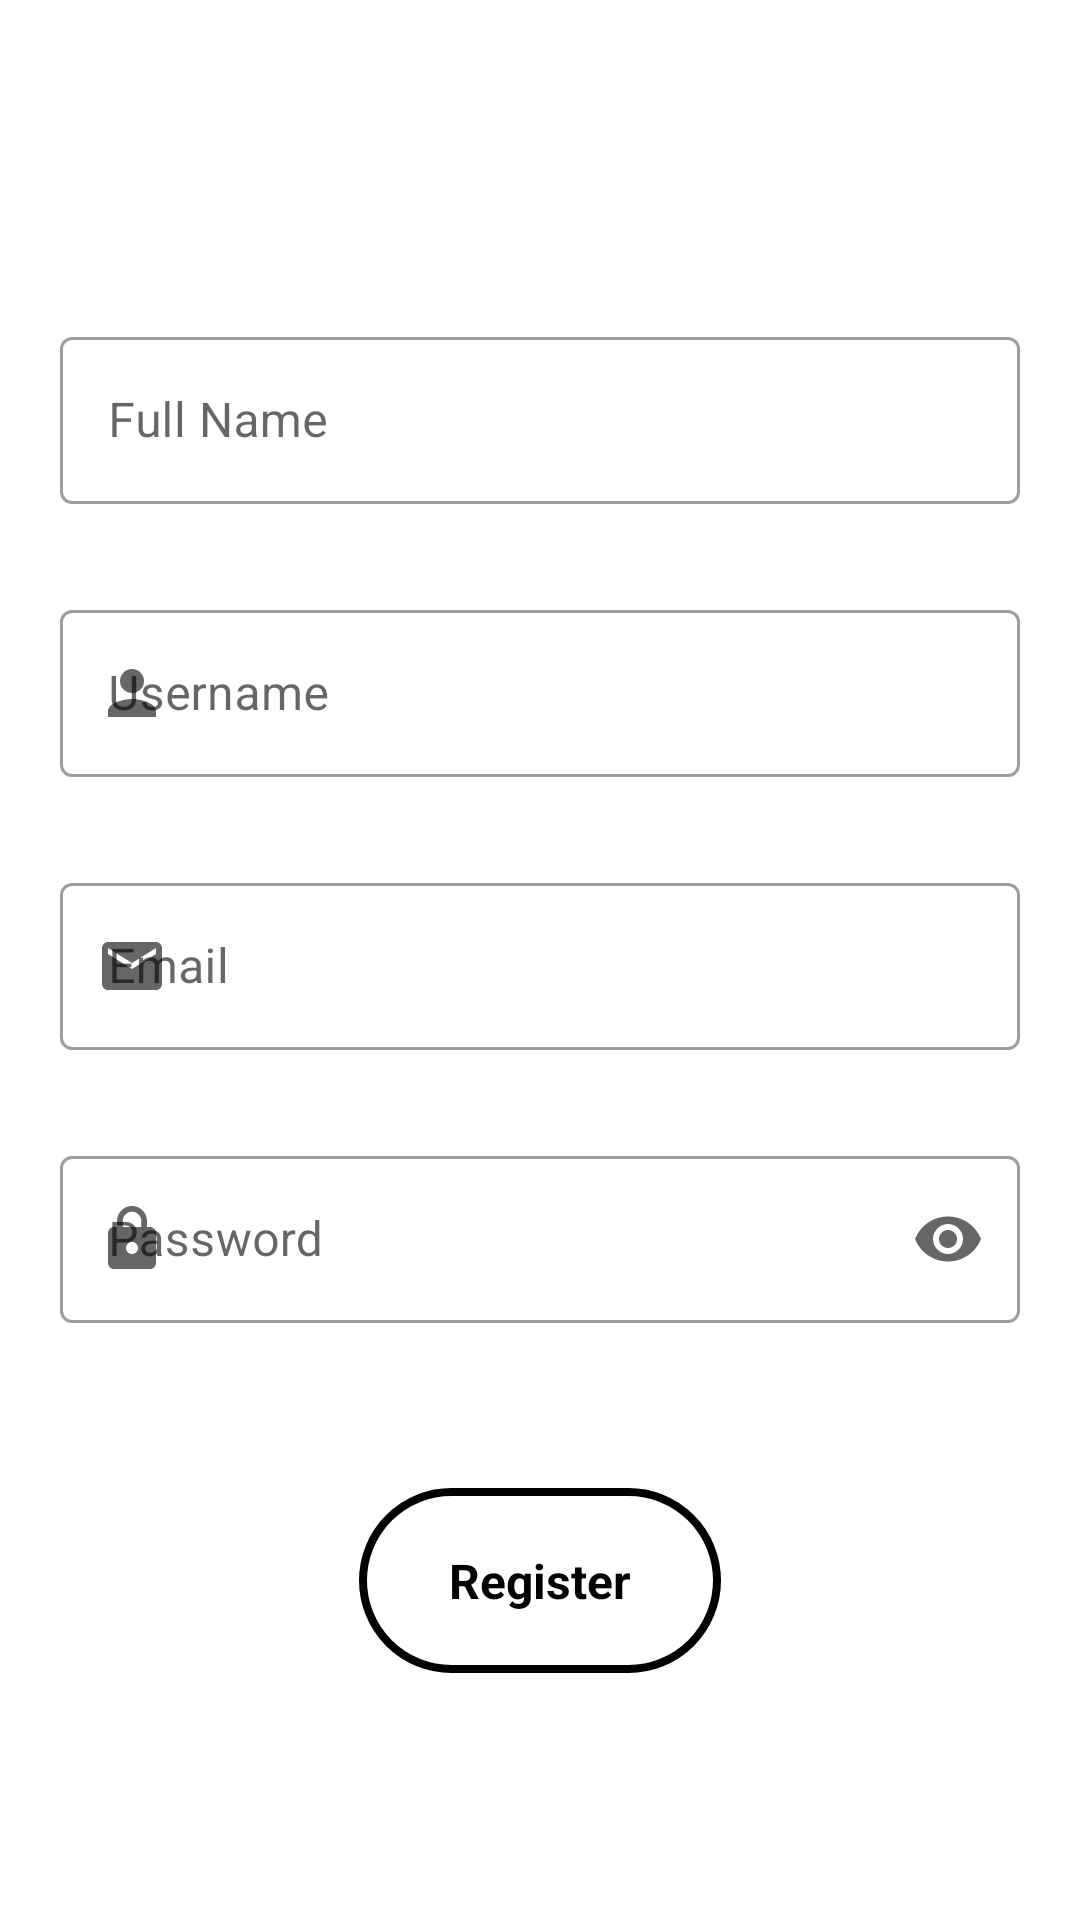

Android layout source for this screen:
<!-- AndroidManifest.xml: activity theme MaterialTheme -->
<!-- res/layout/activity_register.xml -->
<?xml version="1.0" encoding="utf-8"?>
<RelativeLayout xmlns:android="http://schemas.android.com/apk/res/android"
    xmlns:app="http://schemas.android.com/apk/res-auto"
    xmlns:tools="http://schemas.android.com/tools"
    android:layout_width="match_parent"
    android:layout_height="match_parent"
    tools:context=".RegisterActivity">

    <RelativeLayout
        android:id="@+id/rel"
        android:layout_width="match_parent"
        android:layout_height="match_parent">

        <RelativeLayout
            android:layout_width="wrap_content"
            android:layout_height="wrap_content"
            android:layout_centerVertical="true">

            <com.google.android.material.textfield.TextInputLayout
                android:id="@+id/full_name"
                style="@style/Widget.MaterialComponents.TextInputLayout.OutlinedBox"
                android:layout_width="match_parent"
                android:layout_height="wrap_content"
                android:layout_marginStart="20dp"
                android:layout_marginTop="20dp"
                android:layout_marginEnd="20dp"
                android:hint="Full Name"
                android:paddingTop="5dp"
                android:paddingBottom="5dp"
                android:textCursorDrawable="@drawable/cursor_edit_text">

                <com.google.android.material.textfield.TextInputEditText
                    android:id="@+id/txt_fullname"
                    android:layout_width="match_parent"
                    android:layout_height="wrap_content"
                    android:inputType="textPersonName" />

            </com.google.android.material.textfield.TextInputLayout>

            <com.google.android.material.textfield.TextInputLayout
                android:id="@+id/username"
                style="@style/Widget.MaterialComponents.TextInputLayout.OutlinedBox"
                android:layout_width="match_parent"
                android:layout_height="wrap_content"
                android:layout_below="@id/full_name"
                android:layout_marginStart="20dp"
                android:layout_marginTop="20dp"
                android:layout_marginEnd="20dp"
                android:hint="Username"
                android:paddingTop="5dp"
                android:paddingBottom="5dp"
                android:textCursorDrawable="@drawable/cursor_edit_text"
                app:endIconMode="custom"
                app:startIconDrawable="@drawable/ic_person_darker_gray_24dp">

                <com.google.android.material.textfield.TextInputEditText
                    android:id="@+id/txt_username"
                    android:layout_width="match_parent"
                    android:layout_height="wrap_content"
                    android:inputType="text" />

            </com.google.android.material.textfield.TextInputLayout>

            <com.google.android.material.textfield.TextInputLayout
                android:id="@+id/email"
                style="@style/Widget.MaterialComponents.TextInputLayout.OutlinedBox"
                android:layout_width="match_parent"
                android:layout_height="wrap_content"
                android:layout_below="@id/username"
                android:layout_marginStart="20dp"
                android:layout_marginTop="20dp"
                android:layout_marginEnd="20dp"
                android:hint="Email"
                android:paddingTop="5dp"
                android:paddingBottom="5dp"
                app:startIconDrawable="@drawable/ic_email_darker_gray_24dp">

                <com.google.android.material.textfield.TextInputEditText
                    android:id="@+id/txt_email"
                    android:layout_width="match_parent"
                    android:layout_height="wrap_content"
                    android:inputType="textEmailAddress" />

            </com.google.android.material.textfield.TextInputLayout>

            <com.google.android.material.textfield.TextInputLayout
                android:id="@+id/pass"
                style="@style/Widget.MaterialComponents.TextInputLayout.OutlinedBox"
                android:layout_width="match_parent"
                android:layout_height="wrap_content"
                android:layout_below="@id/email"
                android:layout_marginStart="20dp"
                android:layout_marginTop="20dp"
                android:layout_marginEnd="20dp"
                android:hint="Password"
                android:paddingTop="5dp"
                android:paddingBottom="5dp"
                app:endIconMode="password_toggle"
                app:startIconDrawable="@drawable/ic_lock_darker_gray_24dp">

                <com.google.android.material.textfield.TextInputEditText
                    android:id="@+id/txt_pass"
                    android:layout_width="match_parent"
                    android:layout_height="wrap_content"
                    android:inputType="textPassword" />

            </com.google.android.material.textfield.TextInputLayout>

            <TextView
                android:id="@+id/btn_register"
                android:layout_width="wrap_content"
                android:layout_height="wrap_content"
                android:layout_below="@id/pass"
                android:layout_centerHorizontal="true"
                android:layout_marginStart="30dp"
                android:layout_marginTop="50dp"
                android:layout_marginEnd="30dp"
                android:background="@drawable/btn_login"
                android:paddingStart="30dp"
                android:paddingTop="20dp"
                android:paddingEnd="30dp"
                android:paddingBottom="20dp"
                android:text="Register"
                android:textColor="@android:color/black"
                android:textSize="16sp"
                android:textStyle="bold" />

        </RelativeLayout>

    </RelativeLayout>

    <ProgressBar
        android:id="@+id/pb"
        android:layout_width="wrap_content"
        android:layout_height="wrap_content"
        android:layout_centerInParent="true"
        android:indeterminateDrawable="@drawable/progress_bar"
        android:visibility="gone" />

</RelativeLayout>
<!-- resources referenced by this layout -->
<resources>
  <!-- drawable btn_login (drawable) -->
  <?xml version="1.0" encoding="utf-8"?>
  <shape xmlns:android="http://schemas.android.com/apk/res/android"
      android:shape="rectangle">
  
      <solid android:color="@android:color/transparent" />
  
      <corners android:radius="40dp" />
  
      <stroke android:color="@android:color/black"
          android:width="2.5dp" />
  
  </shape>
  <!-- drawable cursor_edit_text (drawable) -->
  <?xml version="1.0" encoding="utf-8"?>
  <shape xmlns:android="http://schemas.android.com/apk/res/android"
      android:shape="rectangle">
  
      <solid android:color="#9E9E9E" />
      <size android:width="2dp" />
  
  </shape>
  <!-- drawable ic_email_darker_gray_24dp (drawable) -->
  <vector xmlns:android="http://schemas.android.com/apk/res/android"
      android:width="24dp"
      android:height="24dp"
      android:tint="#A9A9A9"
      android:viewportWidth="24.0"
      android:viewportHeight="24.0">
      <path
          android:fillColor="#FF000000"
          android:pathData="M20,4L4,4c-1.1,0 -1.99,0.9 -1.99,2L2,18c0,1.1 0.9,2 2,2h16c1.1,0 2,-0.9 2,-2L22,6c0,-1.1 -0.9,-2 -2,-2zM20,8l-8,5 -8,-5L4,6l8,5 8,-5v2z" />
  </vector>
  <!-- drawable ic_lock_darker_gray_24dp (drawable) -->
  <vector xmlns:android="http://schemas.android.com/apk/res/android"
      android:width="24dp"
      android:height="24dp"
      android:tint="#A9A9A9"
      android:viewportWidth="24.0"
      android:viewportHeight="24.0">
      <path
          android:fillColor="#FF000000"
          android:pathData="M18,8h-1L17,6c0,-2.76 -2.24,-5 -5,-5S7,3.24 7,6v2L6,8c-1.1,0 -2,0.9 -2,2v10c0,1.1 0.9,2 2,2h12c1.1,0 2,-0.9 2,-2L20,10c0,-1.1 -0.9,-2 -2,-2zM12,17c-1.1,0 -2,-0.9 -2,-2s0.9,-2 2,-2 2,0.9 2,2 -0.9,2 -2,2zM15.1,8L8.9,8L8.9,6c0,-1.71 1.39,-3.1 3.1,-3.1 1.71,0 3.1,1.39 3.1,3.1v2z" />
  </vector>
  <!-- drawable ic_person_darker_gray_24dp (drawable) -->
  <vector xmlns:android="http://schemas.android.com/apk/res/android"
      android:width="24dp"
      android:height="24dp"
      android:tint="#A9A9A9"
      android:viewportWidth="24.0"
      android:viewportHeight="24.0">
      <path
          android:fillColor="#FF000000"
          android:pathData="M12,12c2.21,0 4,-1.79 4,-4s-1.79,-4 -4,-4 -4,1.79 -4,4 1.79,4 4,4zM12,14c-2.67,0 -8,1.34 -8,4v2h16v-2c0,-2.66 -5.33,-4 -8,-4z" />
  </vector>
  <!-- drawable progress_bar (drawable) -->
  <?xml version="1.0" encoding="utf-8"?>
  <rotate xmlns:android="http://schemas.android.com/apk/res/android"
      android:pivotX="50%"
      android:pivotY="50%"
      android:fromDegrees="0"
      android:toDegrees="360">
  
      <shape
          android:shape="ring"
          android:innerRadiusRatio="3"
          android:thicknessRatio="8"
          android:useLevel="false">
  
          <size
              android:width="76dip"
              android:height="76dip" />
  
          <gradient
              android:type="sweep"
              android:useLevel="false"
              android:startColor="#00ffffff"
              android:endColor="#000000"
              android:angle="0"/>
  
      </shape>
  
  </rotate>
  <style name="MaterialTheme" parent="Theme.MaterialComponents.Light.NoActionBar">
          <item name="colorPrimary">@android:color/black</item>
          <item name="colorPrimaryDark">@android:color/transparent</item>
          <item name="colorAccent">@color/colorAccent</item>
      </style>
  <!-- not gathered from this repository: default colours our renderer supplied (Android Studio template values) -->
  <color name="colorAccent">#FF03DAC5</color>
</resources>
